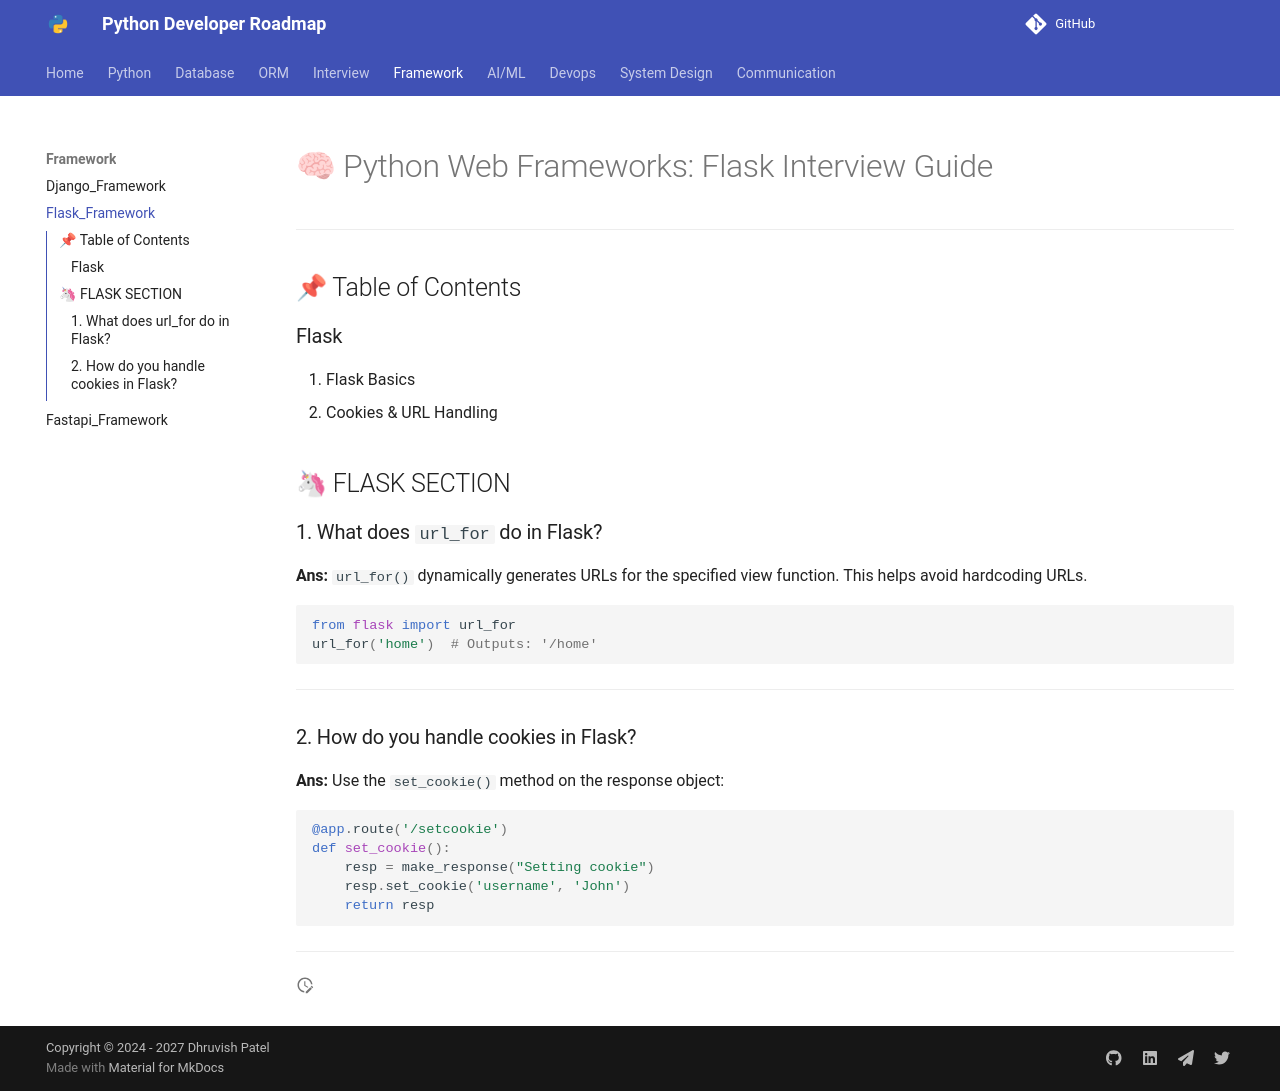

repository: Dhruvish09/developer-roadmap · page: Framework/Flask_Framework.html · generator: mkdocs

# 🧠 Python Web Frameworks:  Flask Interview Guide

---

## 📌 Table of Contents

### Flask

1. Flask Basics
2. Cookies & URL Handling


## 🦄 FLASK SECTION

### 1. What does `url_for` do in Flask?

**Ans:**
`url_for()` dynamically generates URLs for the specified view function. This helps avoid hardcoding URLs.

```python
from flask import url_for
url_for('home')  # Outputs: '/home'
```

---

### 2. How do you handle cookies in Flask?

**Ans:**
Use the `set_cookie()` method on the response object:

```python
@app.route('/setcookie')
def set_cookie():
    resp = make_response("Setting cookie")
    resp.set_cookie('username', 'John')
    return resp
```

---
